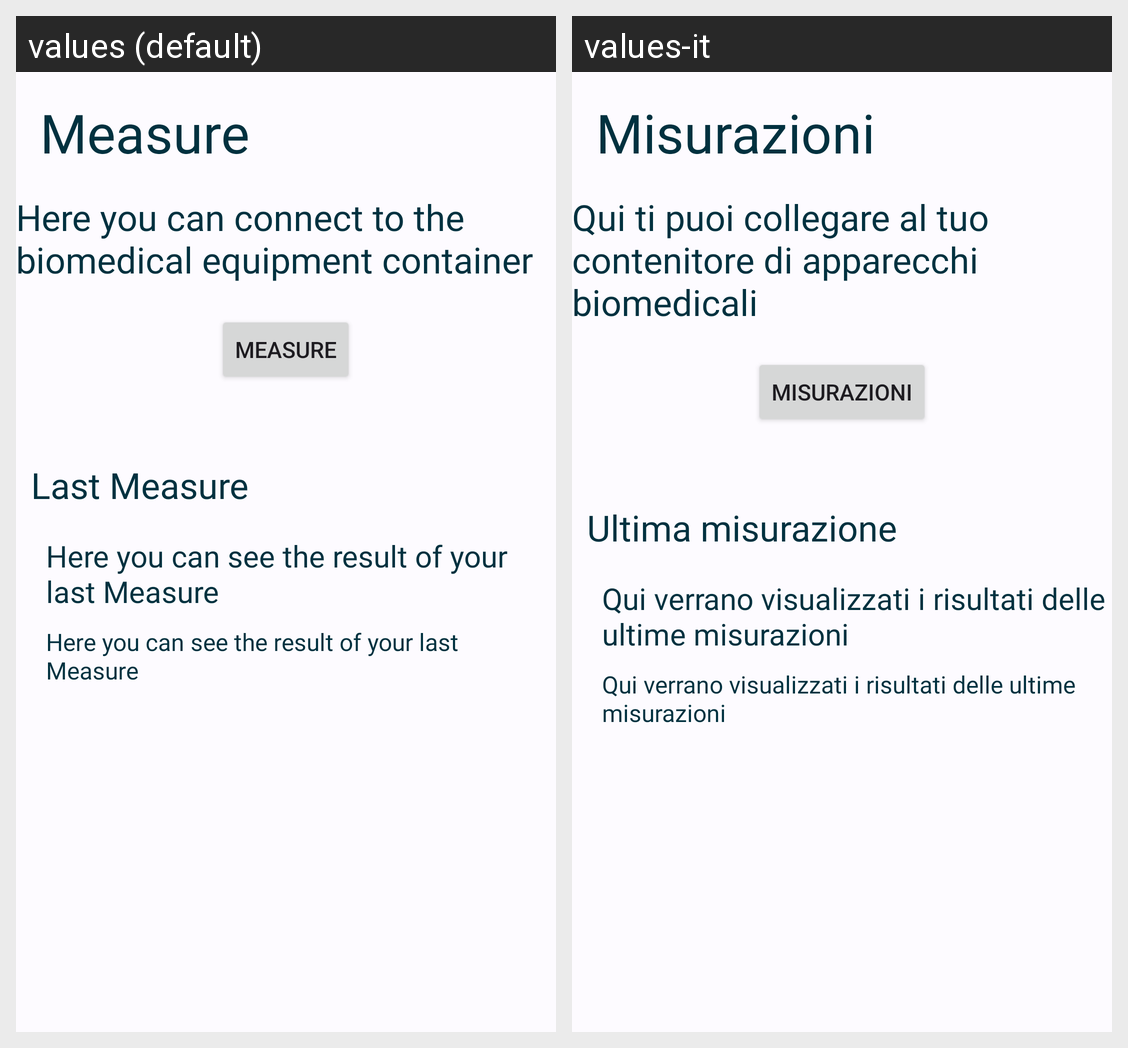

The same Android screen rendered under two of its app's locales, left to right. List the strings drawn on it with the default value and each locale's translation.
Android screen res/layout/fragment_measure.xml rendered under 2 locales, left to right: values (default), values-it. Device: Nexus 5 (rendered at 1080×1920; each locale shown at half size, 540×960, under a caption strip naming it); theme Base.Theme.AsilApp.
Strings drawn on this screen, with the default value and each locale's value (text and hints the layout hard-codes, and strings that could not be matched under every locale, appear in the picture but are not listed):

measure
  values: Measure
  values-it: Misurazioni

explain_measure
  values: Here you can connect to the biomedical equipment container
  values-it: Qui ti puoi collegare al tuo contenitore di apparecchi biomedicali

last_measure
  values: Last Measure
  values-it: Ultima misurazione

last_measure_explain
  values: Here you can see the result of your last Measure
  values-it: Qui verrano visualizzati i risultati delle ultime misurazioni
